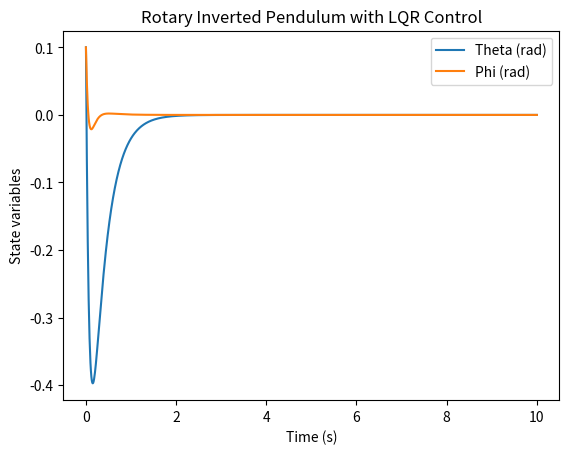

Python code for this plot: (Note: this script raises an exception after producing the figure.)
import numpy as np
import scipy.linalg
import scipy.integrate
import matplotlib.pyplot as plt

m = 0.2
L = 0.3
I = (1/3) * m * L**2
g = 9.81

A = np.array([[0, 1, 0, 0],
              [0, 0, -m*g/I, 0],
              [0, 0, 0, 1],
              [0, 0, (m*g*L/I), 0]])

B = np.array([[0],
              [1/I],
              [0],
              [1/(m*L**2)]])
C = np.array([[1, 0, 0, 0],
              [0, 0, 1, 0]])
D = np.zeros((2, 1))

eigvals_upright = np.linalg.eigvals(A)
print("Eigenvalues around upright position:", eigvals_upright)

Q = np.diag([10, 1, 10, 1])
R = np.array([[0.01]])

# Solve the continuous-time Algebraic Riccati equation (ARE) for LQR gain matrix K
P = scipy.linalg.solve_continuous_are(A, B, Q, R)
K = np.linalg.inv(R) @ B.T @ P

print("LQR gain matrix K:", K)

# Construct the observability matrix
obs_matrix = np.vstack([C, C @ A, C @ A @ A, C @ A @ A @ A])
print("Observability matrix rank:", np.linalg.matrix_rank(obs_matrix))

def state_space_model(t, x):
    u = -K @ x
    dxdt = A @ x + B.flatten() * u
    return dxdt

x0 = np.array([0.1, 0, 0.1, 0])
t = np.linspace(0, 10, 1000)

sol = scipy.integrate.solve_ivp(state_space_model, [0, 10], x0, t_eval=t)

plt.figure()
plt.plot(sol.t, sol.y[0, :], label='Theta (rad)')
plt.plot(sol.t, sol.y[2, :], label='Phi (rad)')
plt.legend()
plt.xlabel('Time (s)')
plt.ylabel('State variables')
plt.title('Rotary Inverted Pendulum with LQR Control')
plt.show()

Q_kf = np.eye(4) * 1e-3
R_kf = np.eye(2) * 1e-2
P = np.eye(4)
x_hat = np.zeros(4)

def kalman_filter(y, u):
    global P, x_hat
    A_kf = A
    B_kf = B
    C_kf = C
    K_kf = P @ C_kf.T @ np.linalg.inv(C_kf @ P @ C_kf.T + R_kf)
    x_hat = A_kf @ x_hat + B_kf.flatten() * u + K_kf @ (y - C_kf @ x_hat)
    P = (np.eye(4) - K_kf @ C_kf) @ P
    return x_hat

def state_space_kalman_model(t, x):
    u = -K @ x_hat
    y = C @ x + np.random.normal(0, 0.1, 2)
    x_hat = kalman_filter(y, u)
    dxdt = A @ x + B.flatten() * u
    return dxdt

sol_kf = scipy.integrate.solve_ivp(state_space_kalman_model, [0, 10], x0, t_eval=t)

plt.figure()
plt.plot(sol_kf.t, sol_kf.y[0, :], label='Theta (rad)')
plt.plot(sol_kf.t, sol_kf.y[2, :], label='Phi (rad)')
plt.legend()
plt.xlabel('Time (s)')
plt.ylabel('State variables')
plt.title('Rotary Inverted Pendulum with Kalman Filter and LQR Control')
plt.show()

def lqg_control(t, x):
    u = -K @ x_hat
    y = C @ x + np.random.normal(0, 0.1, 2)
    x_hat = kalman_filter(y, u)
    dxdt = A @ x + B.flatten() * u
    return dxdt

sol_lqg = scipy.integrate.solve_ivp(lqg_control, [0, 10], x0, t_eval=t)

plt.figure()
plt.plot(sol_lqg.t, sol_lqg.y[0, :], label='Theta (rad)')
plt.plot(sol_lqg.t, sol_lqg.y[2, :], label='Phi (rad)')
plt.legend()
plt.xlabel('Time (s)')
plt.ylabel('State variables')
plt.title('Rotary Inverted Pendulum with LQG Control')
plt.show()